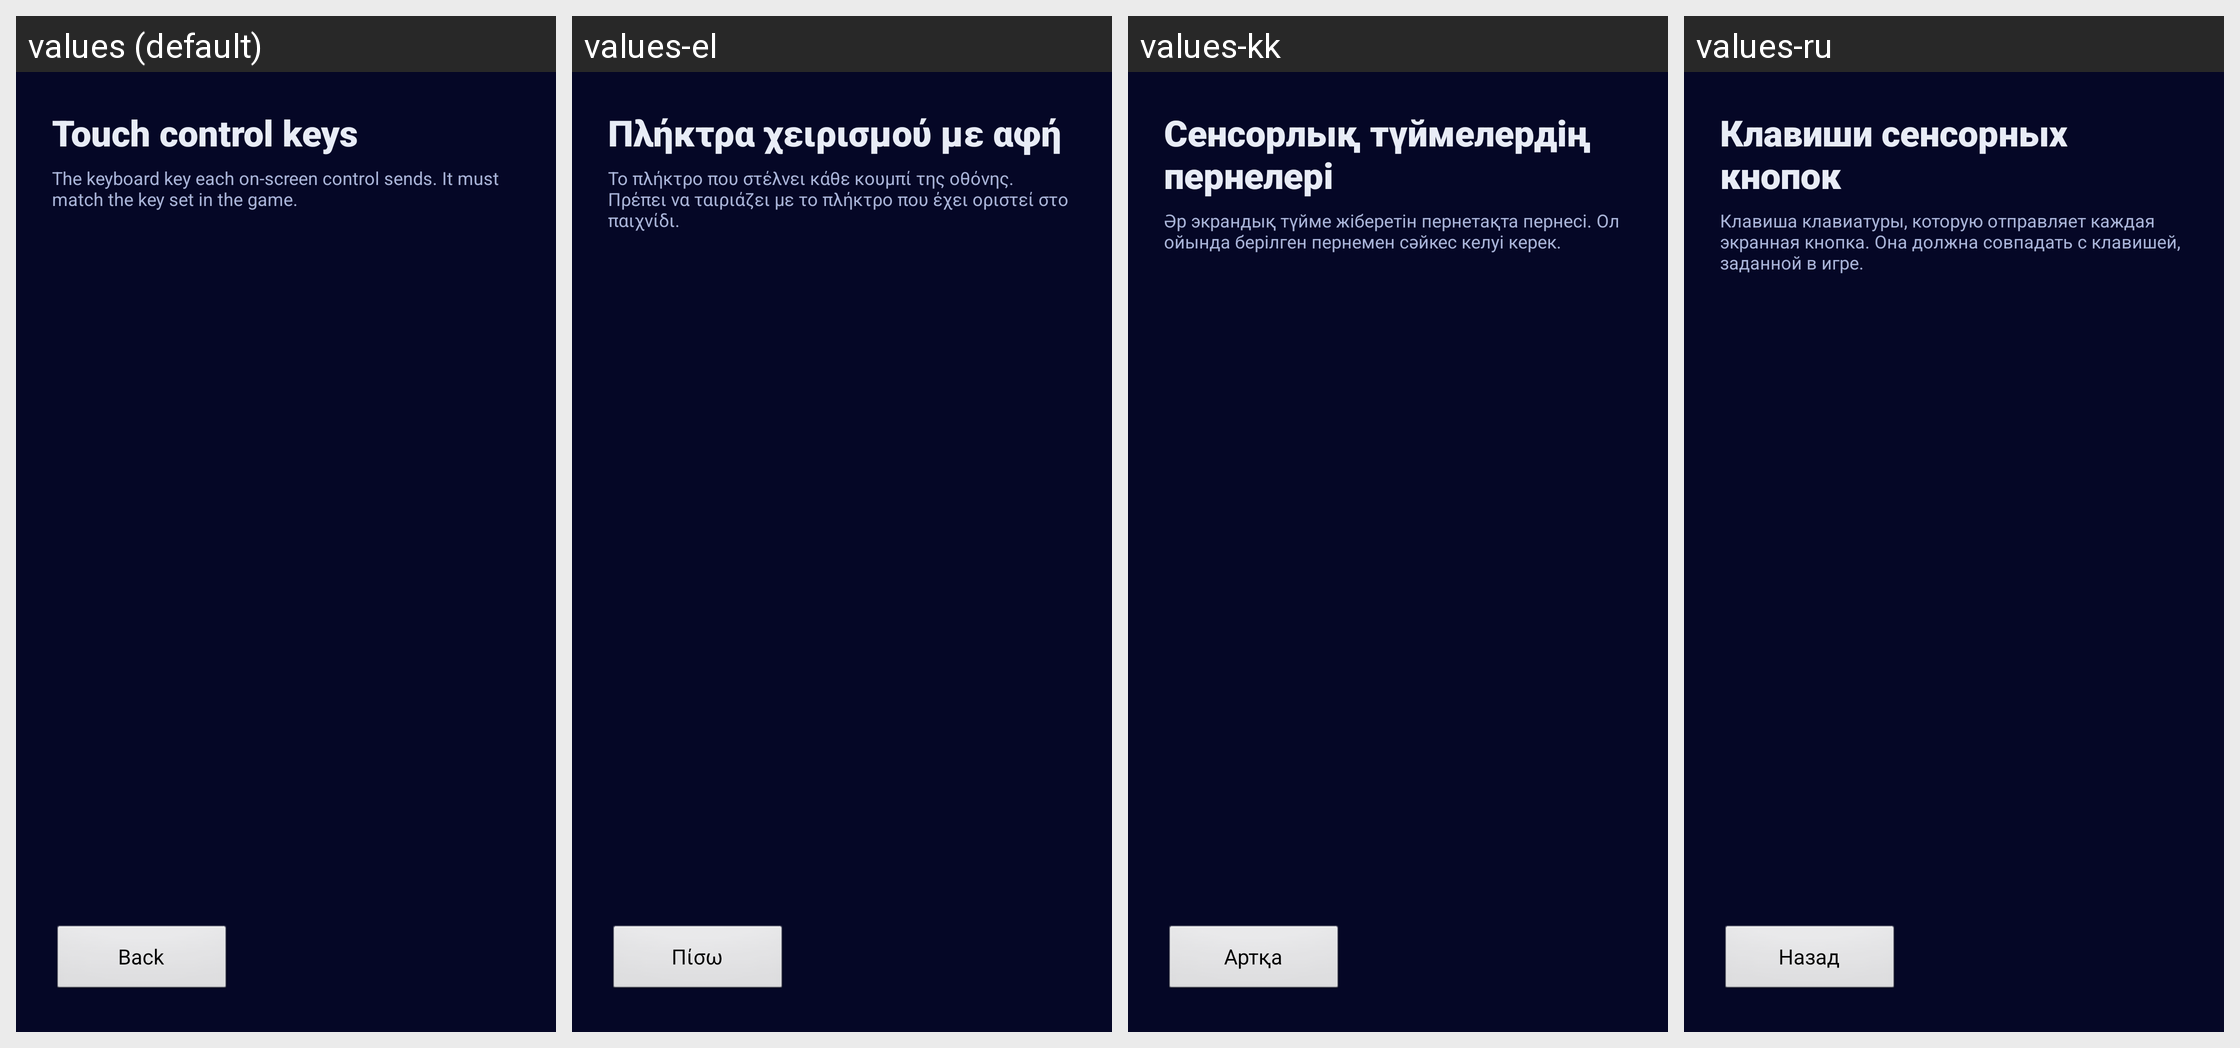

This grid shows one Android layout under several languages. Give, for every string resource on the screen, its name, the default text and each shown locale's text.
Android screen res/layout/activity_touch_keys.xml rendered under 4 locales, left to right: values (default), values-el, values-kk, values-ru. Device: Nexus 5 (rendered at 1080×1920; each locale shown at half size, 540×960, under a caption strip naming it); theme AppTheme.
Other locales in the repository, not shown: values-cs, values-de, values-es, values-fr, values-hr, values-hu, values-it, values-nl, values-pl, values-pt, values-ro, values-sr, values-sv, values-tr, values-uk.
Strings drawn on this screen, with the default value and each locale's value (text and hints the layout hard-codes, and strings that could not be matched under every locale, appear in the picture but are not listed):

touch_keys_title
  values: Touch control keys
  values-el: Πλήκτρα χειρισμού με αφή
  values-kk: Сенсорлық түймелердің пернелері
  values-ru: Клавиши сенсорных кнопок

touch_keys_hint
  values: The keyboard key each on-screen control sends. It must match the key set in the game.
  values-el: Το πλήκτρο που στέλνει κάθε κουμπί της οθόνης. Πρέπει να ταιριάζει με το πλήκτρο που έχει οριστεί στο παιχνίδι.
  values-kk: Әр экрандық түйме жіберетін пернетақта пернесі. Ол ойында берілген пернемен сәйкес келуі керек.
  values-ru: Клавиша клавиатуры, которую отправляет каждая экранная кнопка. Она должна совпадать с клавишей, заданной в игре.

back_to_launcher
  values: Back
  values-el: Πίσω
  values-kk: Артқа
  values-ru: Назад
